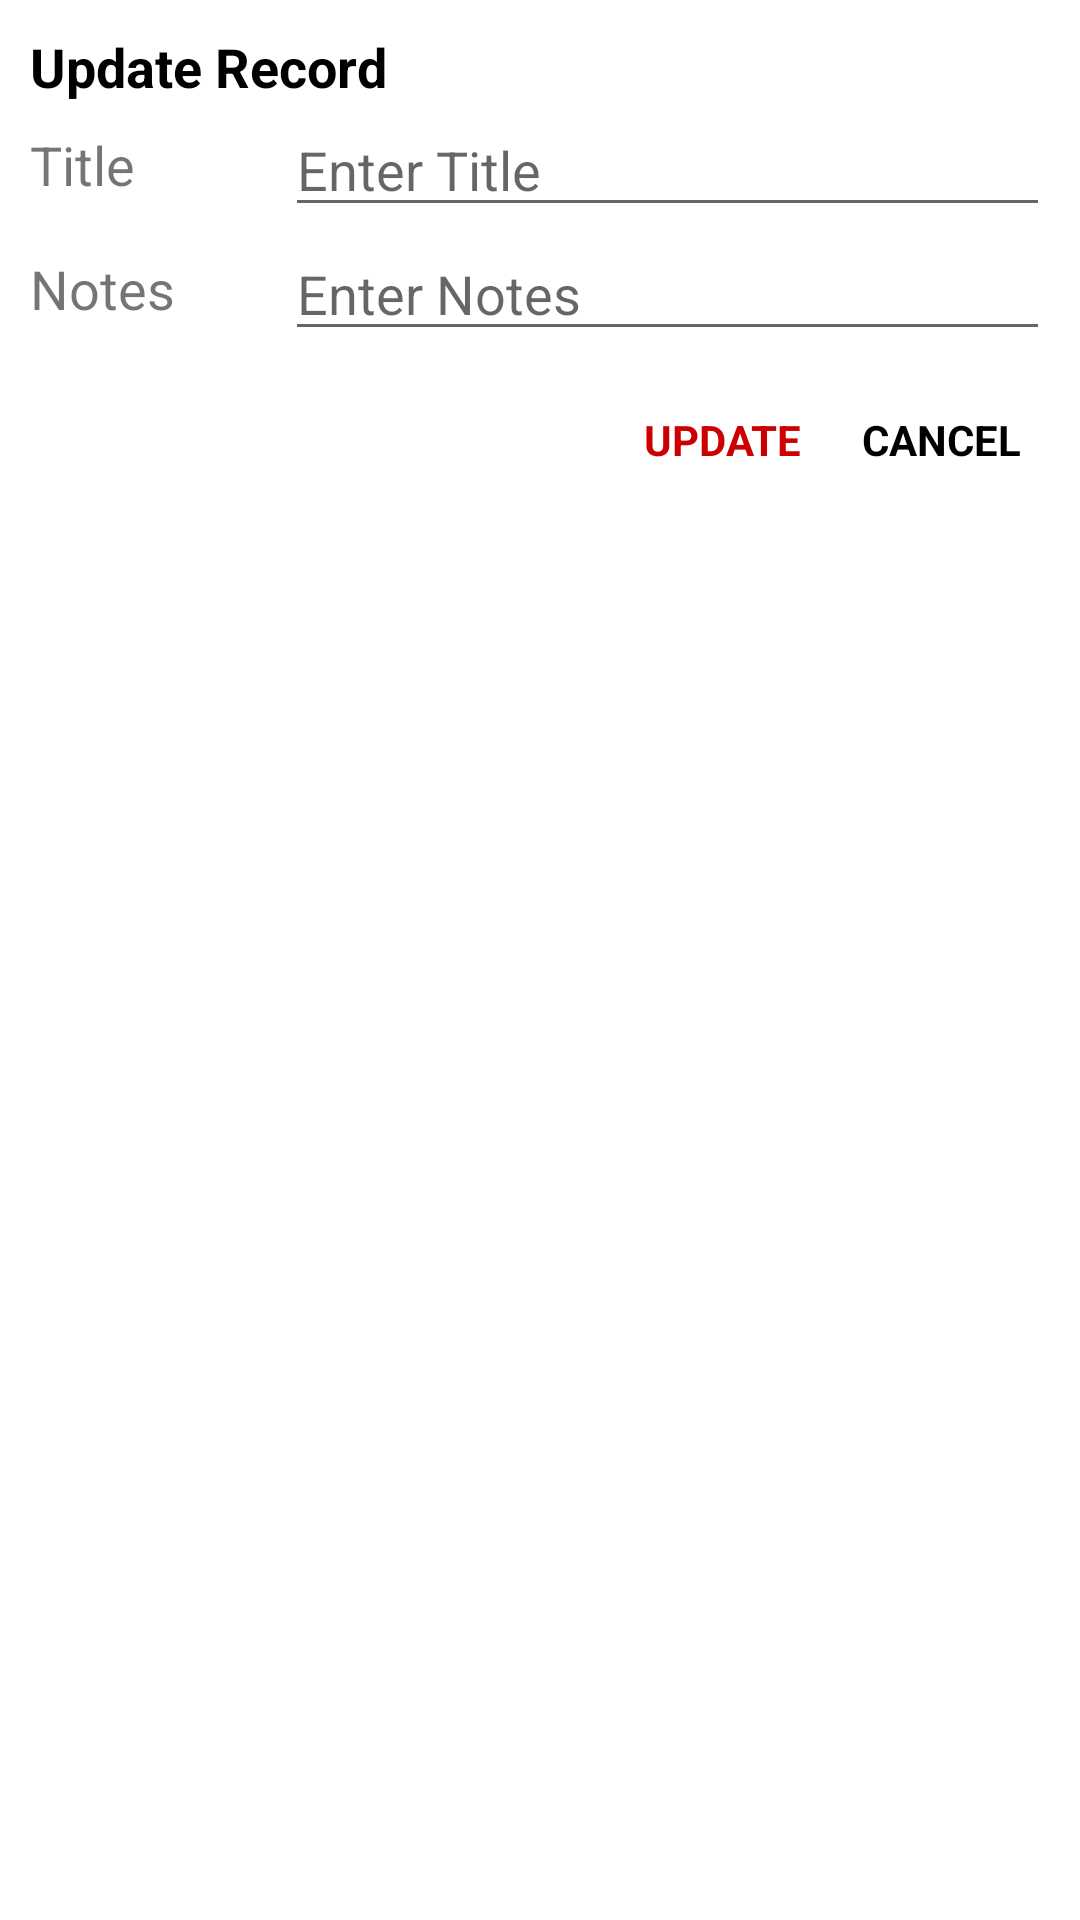

Reconstruct the res/layout file that produces this screen, plus the resources it refers to.
<!-- AndroidManifest.xml: application theme Theme.NotesApp -->
<!-- res/layout/dialog_update.xml -->
<?xml version="1.0" encoding="utf-8"?>
<LinearLayout xmlns:android="http://schemas.android.com/apk/res/android"
    android:layout_width="match_parent"
    android:layout_height="wrap_content"
    android:orientation="vertical"
    android:padding="10dp">

    <TextView
        android:layout_width="wrap_content"
        android:layout_height="wrap_content"
        android:text="Update Record"
        android:textColor="@android:color/black"
        android:textSize="18sp"
        android:textStyle="bold" />

    <LinearLayout
        android:layout_width="match_parent"
        android:layout_height="wrap_content"
        android:gravity="center"
        android:orientation="horizontal">

        <TextView
            android:layout_width="0dp"
            android:layout_height="wrap_content"
            android:layout_weight="0.25"
            android:text="Title"
            android:textSize="18sp" />

        <EditText
            android:id="@+id/etUpdateTitle"
            android:layout_width="0dp"
            android:layout_height="wrap_content"
            android:layout_weight="0.75"
            android:hint="Enter Title" />
    </LinearLayout>

    <LinearLayout
        android:layout_width="match_parent"
        android:layout_height="wrap_content"
        android:gravity="center"
        android:orientation="horizontal">

        <TextView
            android:layout_width="0dp"
            android:layout_height="wrap_content"
            android:layout_weight="0.25"
            android:text="Notes"
            android:textSize="18sp" />

        <EditText
            android:id="@+id/etUpdateNotes"
            android:layout_width="0dp"
            android:layout_height="wrap_content"
            android:layout_weight="0.75"

            android:hint="Enter Notes" />
    </LinearLayout>

    <LinearLayout
        android:layout_width="match_parent"
        android:layout_height="wrap_content"
        android:layout_marginTop="10dp"
        android:gravity="end"
        android:orientation="horizontal">

        <TextView
            android:id="@+id/tvUpdate"
            android:layout_width="wrap_content"
            android:layout_height="match_parent"
            android:foreground="?attr/selectableItemBackground"
            android:gravity="center"
            android:padding="10dp"
            android:text="UPDATE"
            android:textColor="@android:color/holo_red_dark"
            android:textStyle="bold" />

        <TextView
            android:id="@+id/tvCancel"
            android:layout_width="wrap_content"
            android:layout_height="match_parent"
            android:foreground="?attr/selectableItemBackground"
            android:gravity="center"
            android:inputType="textEmailAddress"
            android:padding="10dp"
            android:text="CANCEL"
            android:textColor="@android:color/black"
            android:textStyle="bold" />

    </LinearLayout>
</LinearLayout>
<!-- resources referenced by this layout -->
<resources>
  <style name="Theme.NotesApp" parent="Theme.MaterialComponents.DayNight.DarkActionBar">
          
          <item name="colorPrimary">@color/purple_500</item>
          <item name="colorPrimaryVariant">@color/purple_700</item>
          <item name="colorOnPrimary">@color/white</item>
          
          <item name="colorSecondary">@color/teal_200</item>
          <item name="colorSecondaryVariant">@color/teal_700</item>
          <item name="colorOnSecondary">@color/black</item>
          
          <item name="android:statusBarColor" tools:targetApi="l">?attr/colorPrimaryVariant</item>
          
  
      </style>
  <!-- not gathered from this repository: default colours our renderer supplied (Android Studio template values) -->
  <color name="purple_500">#FF6200EE</color>
  <color name="purple_700">#FF3700B3</color>
  <color name="teal_200">#FF03DAC5</color>
  <color name="teal_700">#FF018786</color>
  <color name="black">#FF000000</color>
  <color name="white">#FFFFFFFF</color>
</resources>
